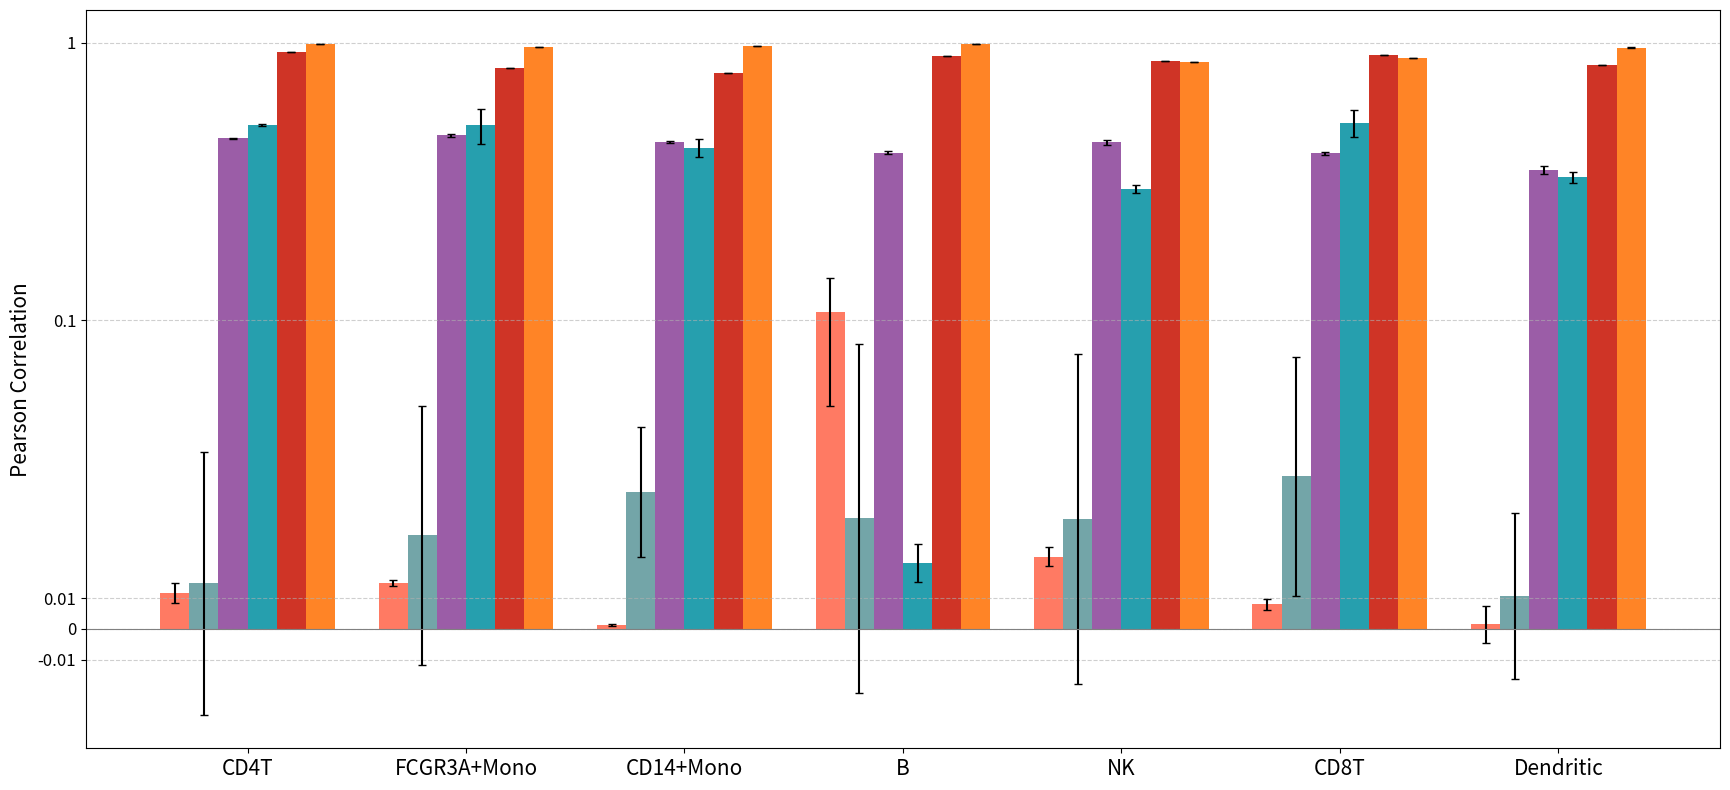

Source code (Python):
import matplotlib.pyplot as plt
import numpy as np
from matplotlib.ticker import FixedLocator, FixedFormatter

# --- 1. 数据准备 ---
# 请在此处填入您的完整数据
# 格式为: '方法': (均值, 误差)
data = {
    'B': {
        'scGen': (0.9924, 0.0002),
        'scDiff': (0.8978, 0.0000),
        'Squidiff': (0.0213, 0.0061),
        'scDiffusion': (0.4019, 0.0054),
        'DDPM': (0.0358, 0.0565),
        'DDPM+MLP': (0.1069, 0.0347)
    },
    'CD4T': {
        'scGen': (0.9892, 0.0004),
        'scDiff': (0.9265, 0.0000),
        'Squidiff': (0.5057, 0.0053),
        'scDiffusion': (0.4531, 0.0017),
        'DDPM': (0.0148, 0.0426),
        'DDPM+MLP': (0.0116, 0.0032)
    },
    'CD8T': {
        'scGen': (0.8818, 0.0006),
        'scDiff': (0.8997, 0.0000),
        'Squidiff': (0.5148, 0.0582),
        'scDiffusion': (0.4003, 0.0052),
        'DDPM': (0.0495, 0.0387),
        'DDPM+MLP': (0.0080, 0.0018)  
    },
    'FCGR3A+Mono': {
        'scGen': (0.9622, 0.0009), 
        'scDiff': (0.8082, 0.0000), 
        'Squidiff': (0.5051, 0.0728),
        'scDiffusion': (0.4636, 0.0064), 
        'DDPM': (0.0303, 0.0421), 
        'DDPM+MLP': (0.0150, 0.0010)
    },
    'CD14+Mono': {
        'scGen': (0.9740, 0.0003), 
        'scDiff': (0.7770, 0.0000), 
        'Squidiff': (0.4188, 0.0323),
        'scDiffusion': (0.4388, 0.0046), 
        'DDPM': (0.0443, 0.0210), 
        'DDPM+MLP': (0.0013, 0.0002)
    },
    'NK': {
        'scGen': (0.8539, 0.0011), 
        'scDiff': (0.8578, 0.0000), 
        'Squidiff': (0.2974, 0.0090),
        'scDiffusion': (0.4373, 0.0103), 
        'DDPM': (0.0357, 0.0535), 
        'DDPM+MLP': (0.0234, 0.0030)
    },
    'Dendritic': {
        'scGen': (0.9606, 0.0019), 
        'scDiff': (0.8326, 0.0000), 
        'Squidiff': (0.3282, 0.0152),
        'scDiffusion': (0.3479, 0.0113), 
        'DDPM': (0.0108, 0.0269), 
        'DDPM+MLP': (0.0015, 0.0059)
    }
}

# --- 2. 设置绘图顺序和颜色 ---
# x轴上细胞簇的顺序
x_labels = ['CD4T', 'FCGR3A+Mono', 'CD14+Mono', 'B', 'NK', 'CD8T', 'Dendritic']
# 每个簇内，不同方法的顺序
method_order = ['scGen', 'scDiff', 'Squidiff', 'scDiffusion', 'DDPM', 'DDPM+MLP']
method_order = method_order[::-1]

color_map = {
    'scGen': '#ff6f00ff',       
    'scDiff': '#c71000ff',      
    'Squidiff': '#008ea0ff',    
    'scDiffusion': '#8a4198ff', 
    'DDPM': '#5a9599ff',        
    'DDPM+MLP': '#ff6348ff'     
}

# --- 3. 绘图逻辑 ---
space_per_group_inches = 2.2 
margin_inches = 2.0 
n_labels = len(x_labels)
fig_width = n_labels * space_per_group_inches + margin_inches

fig, ax = plt.subplots(figsize=(fig_width, 8))

# 计算条形的位置
n_methods = len(method_order)
x = np.arange(n_labels)
width = 0.8 / n_methods  # 每个条形的宽度

# 循环绘制每个方法的条形
for i, method in enumerate(method_order):
    # 提取当前方法在所有细胞簇上的均值和误差
    means = [data[label][method][0] for label in x_labels]
    errors = [data[label][method][1] for label in x_labels]

    ax.bar(x - (n_methods/2 - 0.5 - i) * width, means, width,
           yerr=errors, 
           capsize=3, 
           label=method, 
           color=color_map[method], # 从颜色映射中获取颜色
           alpha=0.85)

# --- 4. 美化图表 ---
ax.set_yscale('symlog', linthresh=0.1)
tick_locations = [-0.01, 0, 0.01, 0.1, 1]
ax.set_yticks(tick_locations)
# 对于symlog，有时需要手动设置标签以确保格式正确
ax.yaxis.set_major_formatter(FixedFormatter([str(tick) for tick in tick_locations]))
ax.set_ylabel('Pearson Correlation', fontsize=15)
# ax.set_title('各方法在不同细胞簇上的Pearson相关性比较', fontsize=16)
ax.set_xticks(x)
ax.set_xticklabels(x_labels, fontsize=15)
ax.grid(axis='y', linestyle='--', alpha=0.6)
ax.axhline(0, color='grey', linewidth=0.8)
ax.tick_params(axis='y', labelsize=12) # 调整Y轴刻度字体大小
# ax.legend(loc='upper center', bbox_to_anchor=(0.5, 1.15),
#           ncol=len(method_order), fancybox=True, shadow=False, frameon=False, fontsize=12)
plt.tight_layout()

import os
os.makedirs('figs/fig1', exist_ok=True)
plt.savefig('figs/fig1/fig1_task1.png', dpi=300, bbox_inches='tight')

